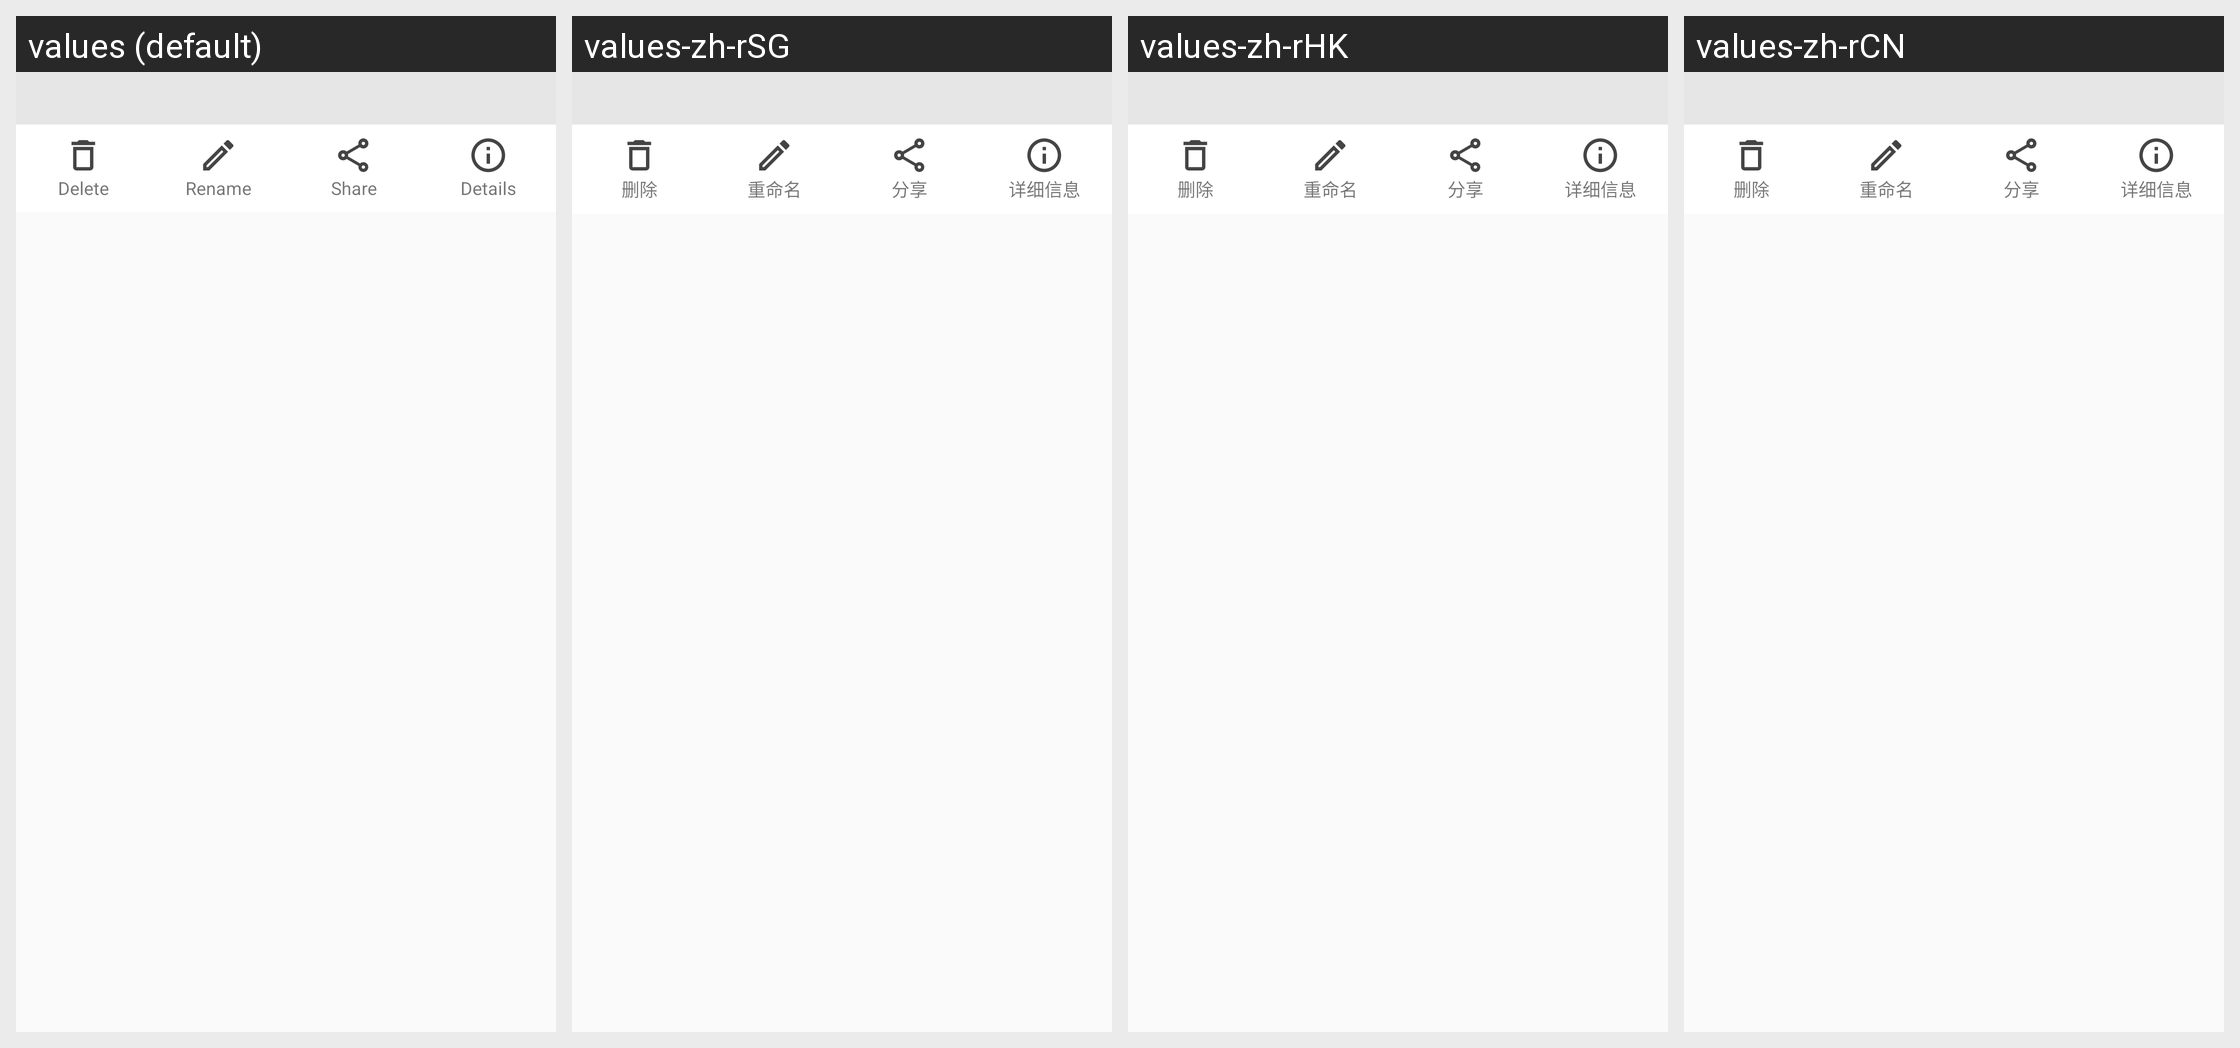

Strings drawn on this Android screen and how each of the app's shown locales translates them:
Android screen res/layout/popup_window_videolist_options.xml rendered under 4 locales, left to right: values (default), values-zh-rSG, values-zh-rHK, values-zh-rCN. Device: Nexus 5 (rendered at 1080×1920; each locale shown at half size, 540×960, under a caption strip naming it); theme AppTheme.
Other locales in the repository, not shown: values-zh-rMO, values-zh-rTW.
Strings drawn on this screen, with the default value and each locale's value (text and hints the layout hard-codes, and strings that could not be matched under every locale, appear in the picture but are not listed):

delete
  values: Delete
  values-zh-rSG: 删除
  values-zh-rHK: 删除
  values-zh-rCN: 删除

rename
  values: Rename
  values-zh-rSG: 重命名
  values-zh-rHK: 重命名
  values-zh-rCN: 重命名

share
  values: Share
  values-zh-rSG: 分享
  values-zh-rHK: 分享
  values-zh-rCN: 分享

details
  values: Details
  values-zh-rSG: 详细信息
  values-zh-rHK: 详细信息
  values-zh-rCN: 详细信息
